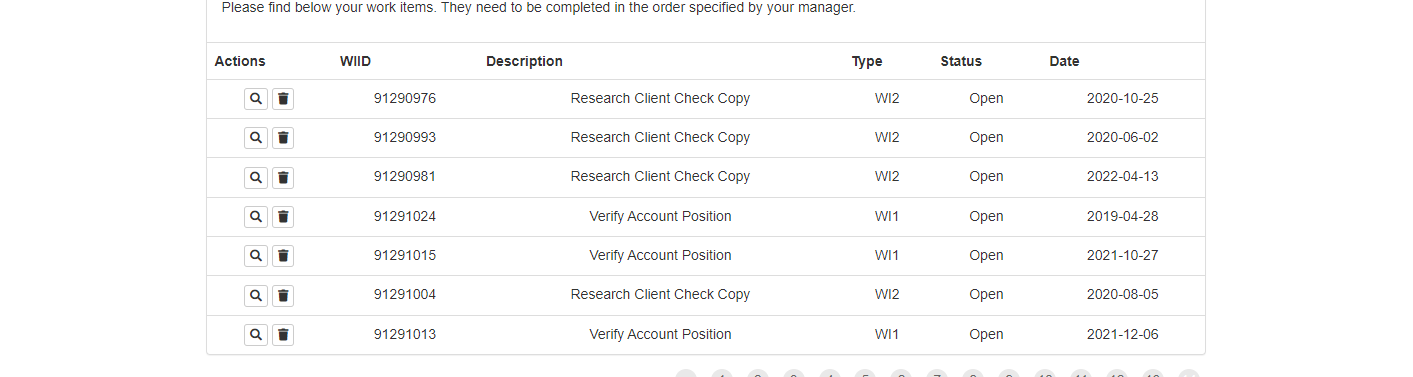
Task: Practice #2 UIPath Academy
Workflow: GetWorkItems

Step 1: get-text

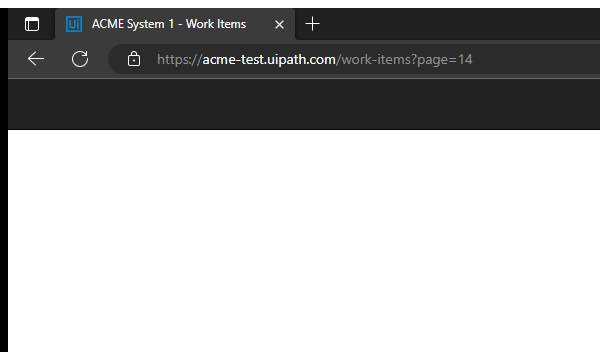
Step 2: Attach Browser 'msedge.exe ACME' in window 'ACME System 1 - Work Items' (msedge.exe)

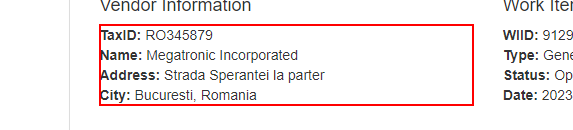
Step 3: get-text from the paragraph